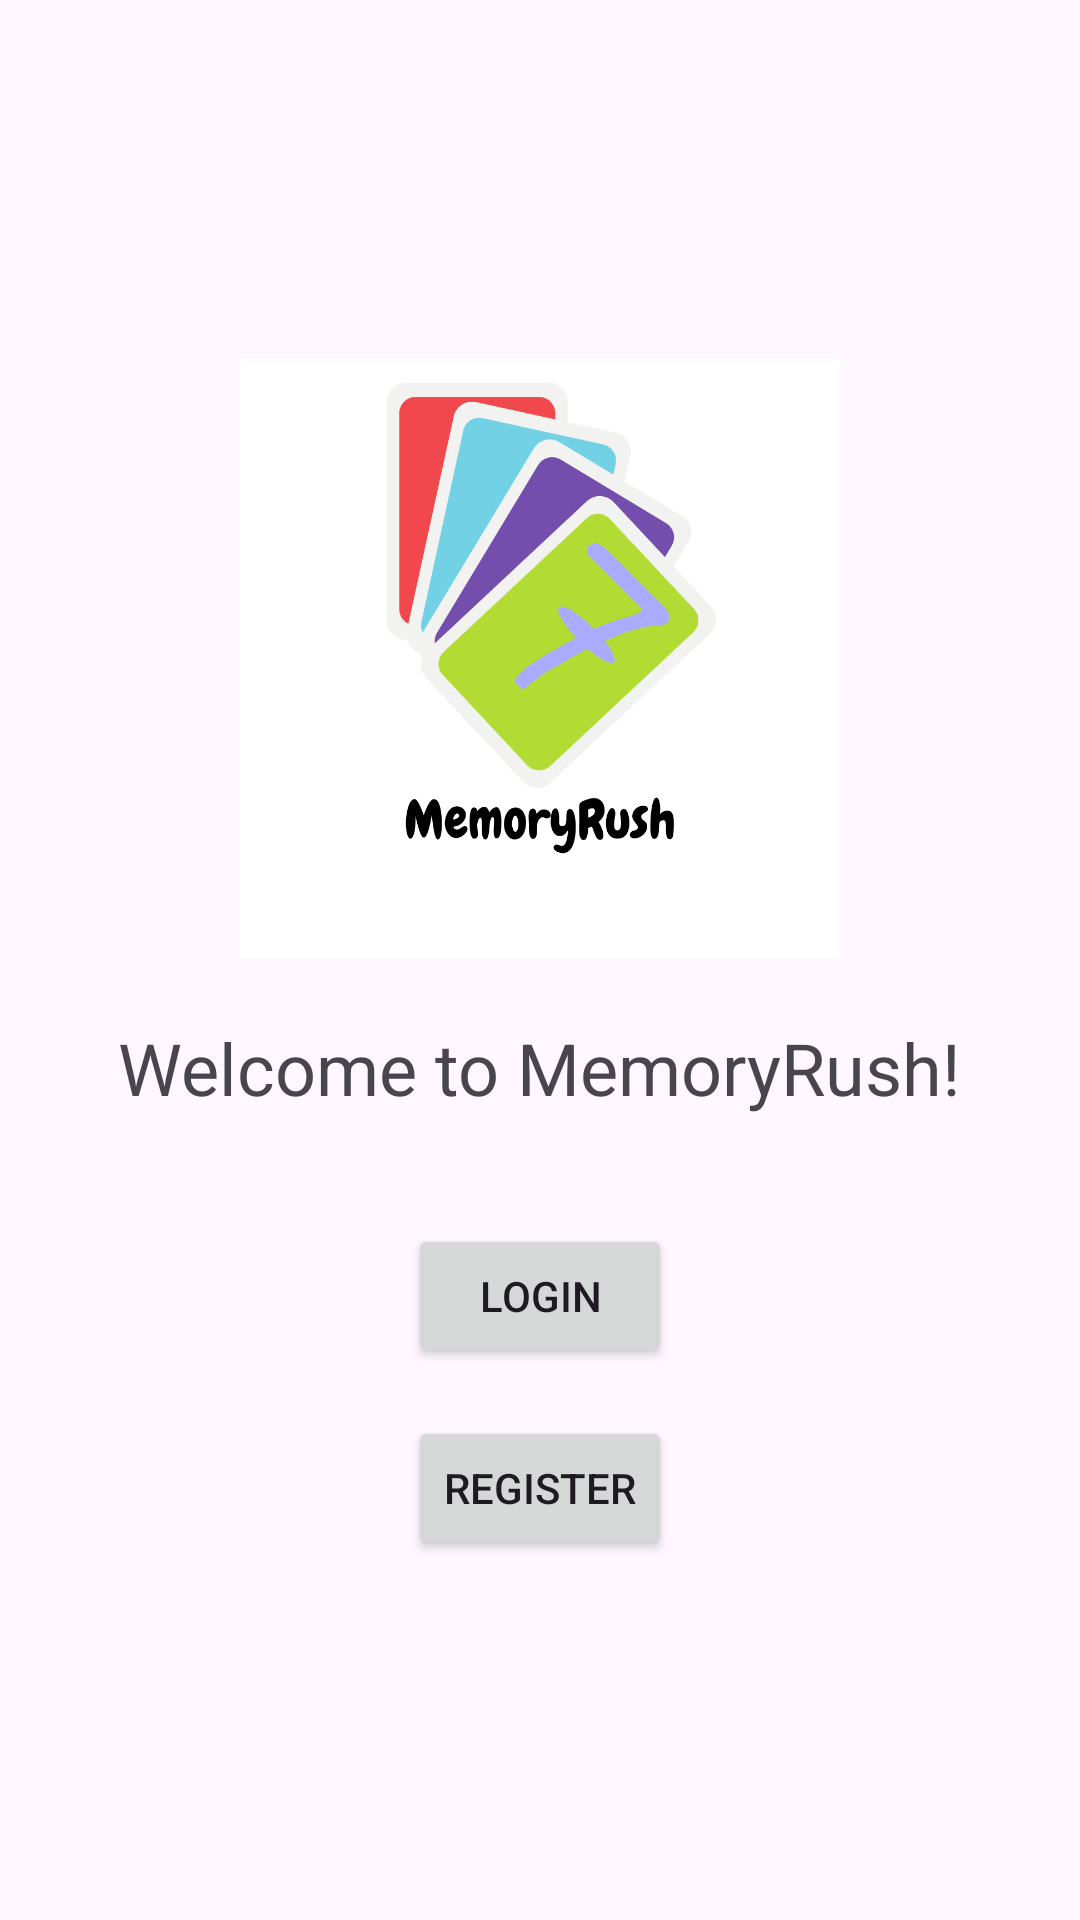

Android layout source for this screen:
<!-- AndroidManifest.xml: application theme Theme.MemoryRush -->
<!-- res/layout/activity_start.xml -->
<LinearLayout xmlns:android="http://schemas.android.com/apk/res/android"
    android:layout_width="match_parent"
    android:layout_height="match_parent"
    android:orientation="vertical"
    android:padding="16dp"
    android:gravity="center">

    <ImageView
        android:id="@+id/logoImageView"
        android:layout_width="200dp"
        android:layout_height="200dp"
        android:src="@drawable/logo"
        android:contentDescription="@string/app_name"
        android:layout_marginBottom="20dp"/>

    <TextView
        android:id="@+id/welcomeText"
        android:layout_width="wrap_content"
        android:layout_height="wrap_content"
        android:text="@string/welcome_to_memoryrush"
        android:textSize="24sp"
        android:layout_gravity="center_horizontal"
        android:layout_marginBottom="20dp"/>

    <Button
        android:id="@+id/loginButton"
        android:layout_width="wrap_content"
        android:layout_height="wrap_content"
        android:text="@string/Login"
        android:layout_marginTop="16dp"/>

    <Button
        android:id="@+id/registerButton"
        android:layout_width="wrap_content"
        android:layout_height="wrap_content"
        android:text="@string/register"
        android:layout_marginTop="16dp"/>
</LinearLayout>
<!-- resources referenced by this layout -->
<resources>
  <!-- drawable logo: png bitmap (drawable, 72176 bytes) -->
  <string name="Login">Login</string>
  <string name="app_name">MemoryRush</string>
  <string name="register">Register</string>
  <string name="welcome_to_memoryrush">Welcome to MemoryRush!</string>
  <style name="Theme.MemoryRush" parent="Base.Theme.MemoryRush" />
  <style name="Base.Theme.MemoryRush" parent="Theme.Material3.DayNight.NoActionBar">
      </style>
</resources>
